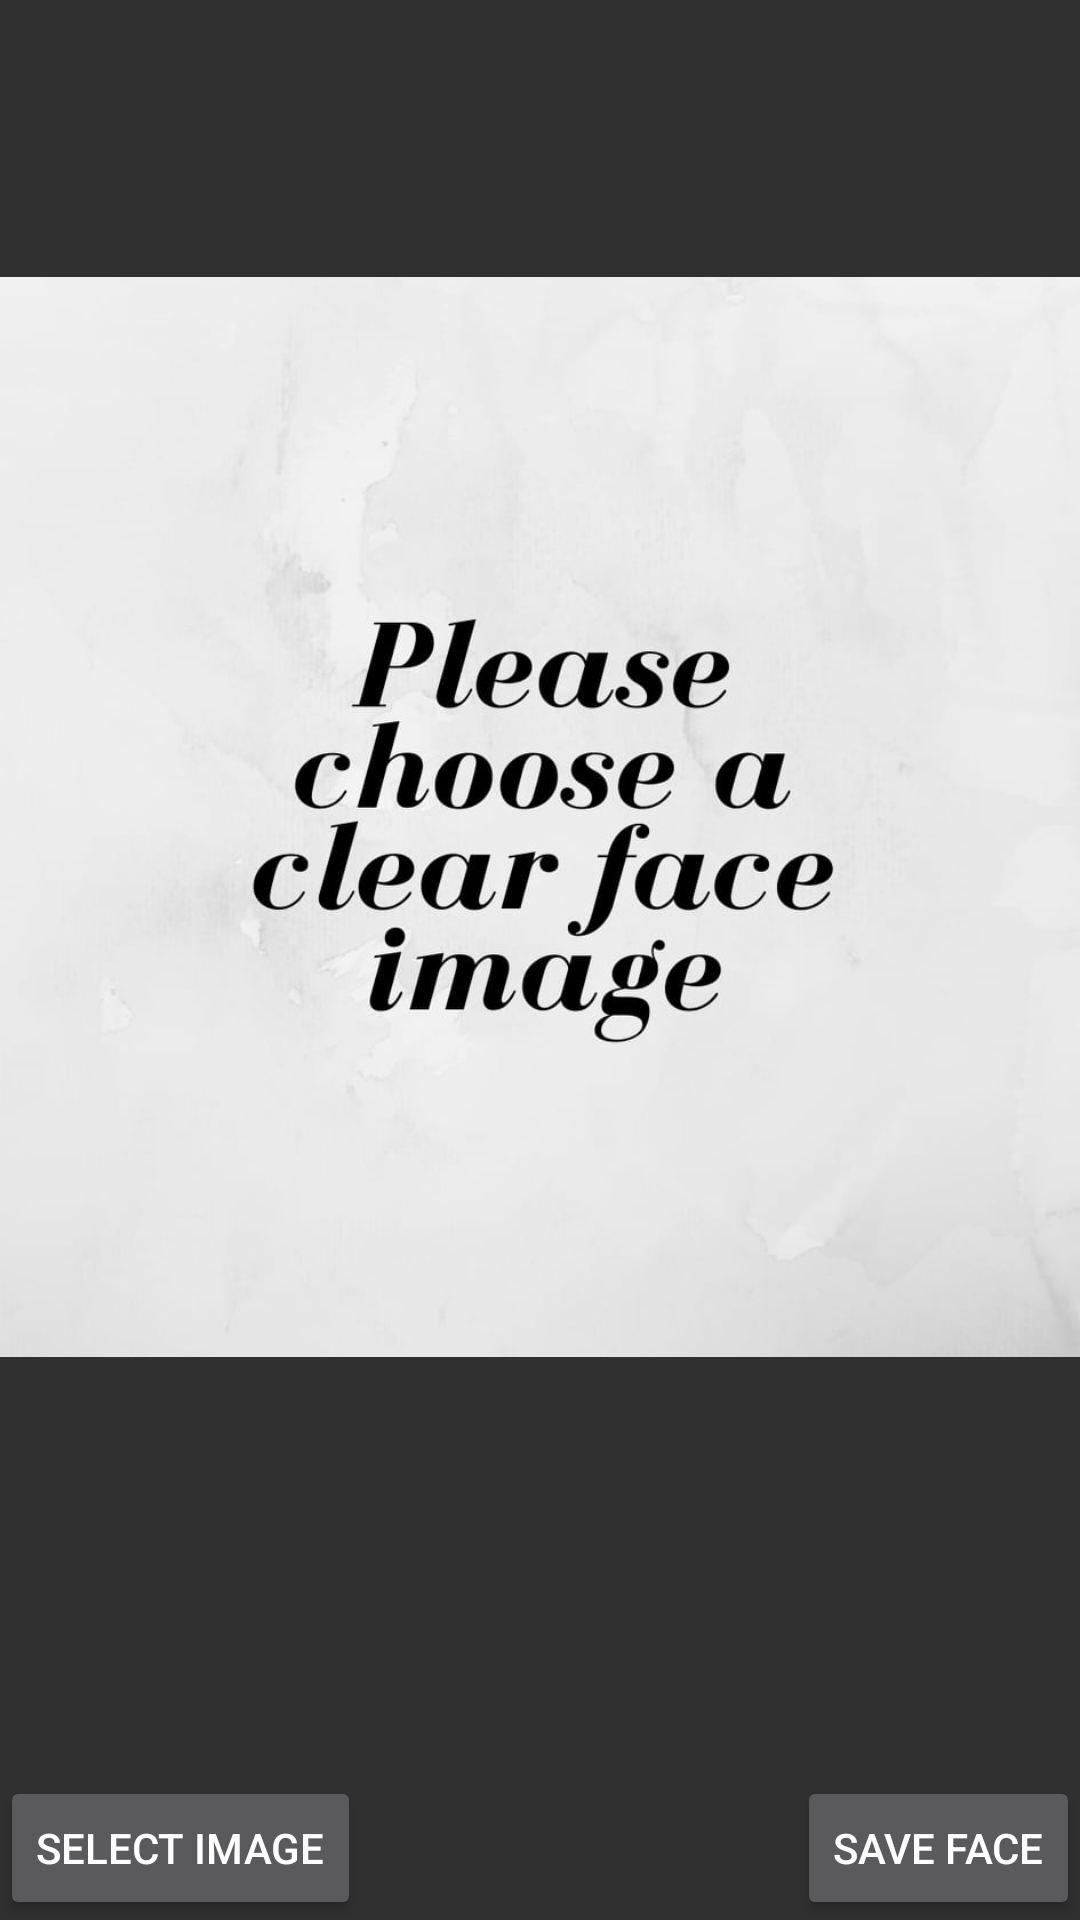

Produce the Android XML layout that renders to this screen, including the resource entries it uses.
<!-- AndroidManifest.xml: application theme AppTheme -->
<!-- res/layout/activity_face_detection.xml -->
<?xml version="1.0" encoding="utf-8"?>
<androidx.constraintlayout.widget.ConstraintLayout xmlns:android="http://schemas.android.com/apk/res/android"
    xmlns:app="http://schemas.android.com/apk/res-auto"
    xmlns:tools="http://schemas.android.com/tools"
    android:layout_width="match_parent"
    android:layout_height="match_parent"
    tools:context=".FaceDetection">

    <ImageView
        android:id="@+id/preview"
        android:layout_width="wrap_content"
        android:layout_height="wrap_content"
        android:src="@drawable/a"
        app:layout_constraintBottom_toTopOf="@+id/button"
        app:layout_constraintEnd_toEndOf="parent"
        app:layout_constraintStart_toStartOf="parent" />

    <Button
        android:id="@+id/submit_face"
        android:layout_width="wrap_content"
        android:layout_height="wrap_content"
        android:text="Save Face"
        app:layout_constraintBottom_toBottomOf="parent"
        app:layout_constraintEnd_toEndOf="parent" />

    <Button
        android:id="@+id/button"
        android:layout_width="wrap_content"
        android:layout_height="wrap_content"
        android:text="Select Image"
        app:layout_constraintBottom_toBottomOf="parent"
        app:layout_constraintStart_toStartOf="parent" />
</androidx.constraintlayout.widget.ConstraintLayout>
<!-- resources referenced by this layout -->
<resources>
  <!-- drawable a: jpg bitmap (drawable-v24, 41658 bytes) -->
  <style name="AppTheme" parent="Theme.AppCompat.NoActionBar" />
</resources>
